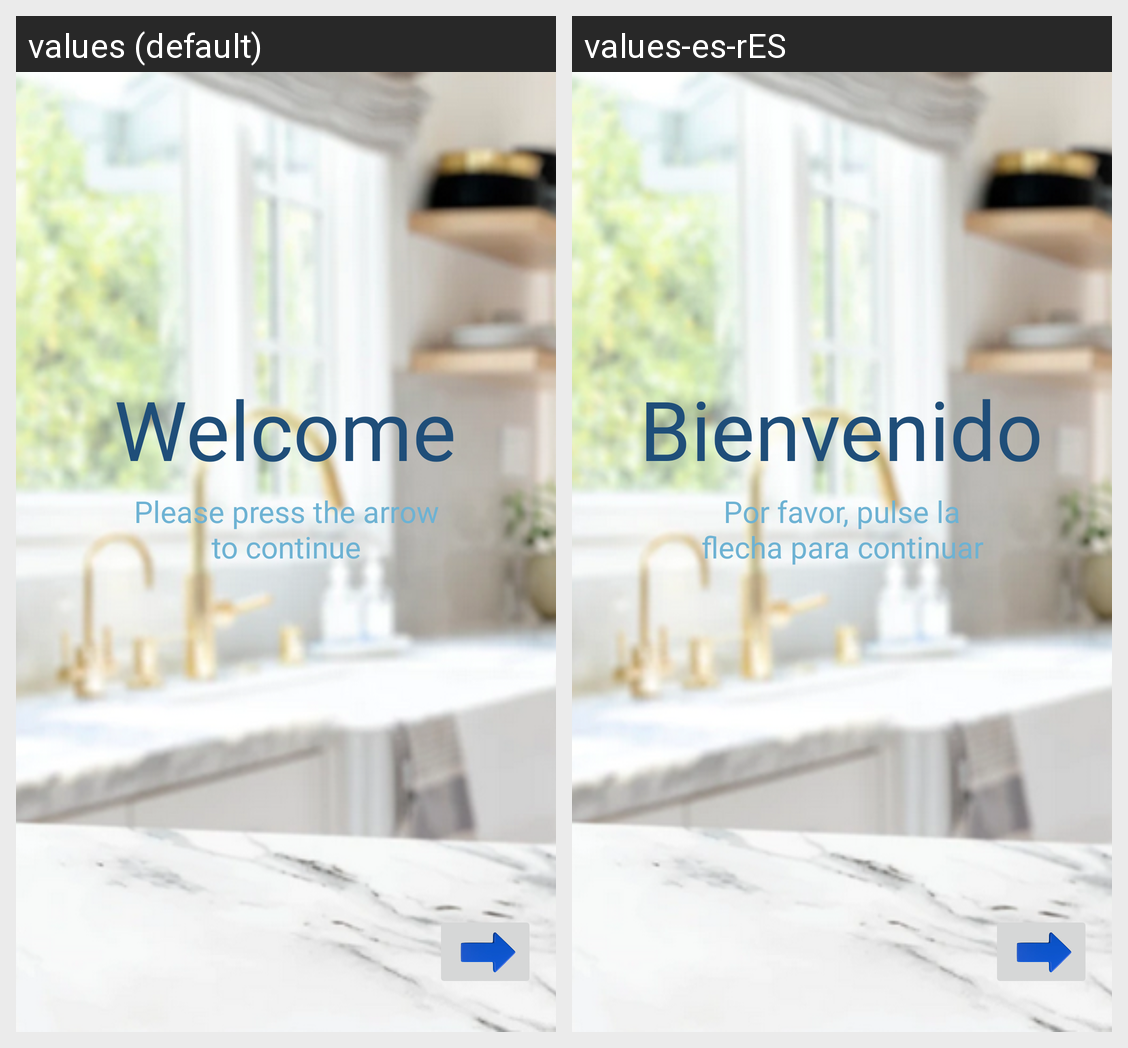

Strings drawn on this Android screen and how each of the app's shown locales translates them:
Android screen res/layout/activity_regis_bienve.xml rendered under 2 locales, left to right: values (default), values-es-rES. Device: Nexus 5 (rendered at 1080×1920; each locale shown at half size, 540×960, under a caption strip naming it); theme Theme.Wimk.
Strings drawn on this screen, with the default value and each locale's value (text and hints the layout hard-codes, and strings that could not be matched under every locale, appear in the picture but are not listed):

Bienvenido
  values: Welcome
  values-es-rES: Bienvenido

PulseFle
  values: Please press the arrow to continue
  values-es-rES: Por favor, pulse la flecha para continuar
